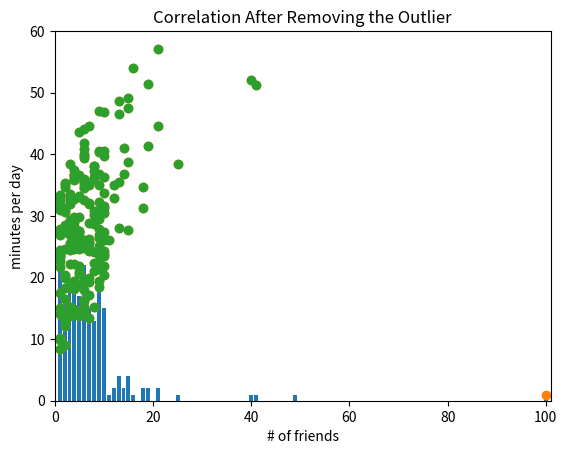

This chart was generated by the following Python code:
# coding: utf-8
num_friends = [100.0,49,41,40,25,21,21,19,19,18,18,16,15,15,15,15,14,14,13,13,13,13,12,12,11,10,10,10,10,10,10,10,10,10,10,10,10,10,10,10,9,9,9,9,9,9,9,9,9,9,9,9,9,9,9,9,9,9,8,8,8,8,8,8,8,8,8,8,8,8,8,7,7,7,7,7,7,7,7,7,7,7,7,7,7,7,6,6,6,6,6,6,6,6,6,6,6,6,6,6,6,6,6,6,6,6,6,6,5,5,5,5,5,5,5,5,5,5,5,5,5,5,5,5,5,4,4,4,4,4,4,4,4,4,4,4,4,4,4,4,4,4,4,4,4,3,3,3,3,3,3,3,3,3,3,3,3,3,3,3,3,3,3,3,3,2,2,2,2,2,2,2,2,2,2,2,2,2,2,2,2,2,1,1,1,1,1,1,1,1,1,1,1,1,1,1,1,1,1,1,1,1,1,1]

from collections import Counter

import matplotlib.pyplot as plt

friend_counts = Counter(num_friends)
xs = range(101)   # largest value is 100


for friend, count in friend_counts.most_common(5):
    print(f"this is friend: {friend}, and this is count: {count}")
    
ys = [friend_counts[x] for x in xs]
plt.bar(xs, ys)
plt.axis([0, 101, 0, 25])
plt.title("Histogram of Friend Counts")
plt.xlabel("# of friends")
plt.ylabel("# of people")
plt.show()


len(num_friends)
num_points = len(num_friends)
largest_value = max(num_friends)
smallest_value = min(num_friends)
largest_value
smallest_value
sorted_values = sorted(num_friends)
smallest_value = sorted_values[0]
smallest_value
second_smallest_value = sorted_values[1]
second_largest_value = sorted_values[-2]
second_largest_value

# Central Tendencies

assert second_largest_value == 49

from typing import List

def mean(xs: List[float]) -> float:
    return sum(xs) / len(xs)
    
mean(xs)
mean(num_friends)
assert 7.3333 < mean(num_friends) < 7.3334

# The underscores indicate that these are "private" functions, as they're
# intended to be called by our median function, but not by other people
# using our statistics library

def _median_even(xs: List[float]) -> float:
    """If len(xs) is even, it's the average of the middle two elements"""
    sorted_xs = sorted(xs)
    hi_midpoint = len(xs) // 2   # e.g. length 4 => hi_midpoint 2
    return (sorted_xs[hi_midpoint - 1] + sorted_xs[hi_midpoint]) / 2
    
    
def _median_odd(xs: List[float]) -> float:
    """If len(xs) is odd, its the middle element"""
    return sorted(xs)[len(xs) // 2]
    
def median(v: List[float]) -> float:
    """Finds the 'middle-most' value of v"""
    return _median_even(v) if len(v) % 2 == 0 else _median_odd(v)
    
assert median([1,10,2,9,5]) == 5
assert median([1, 9, 2, 10]) == (2 + 9) / 2


def quantile(xs: List[float], p: float) -> float:
    """Returns the pth-percentile value in x"""
    p_index = int(p * len(xs))
    return sorted(xs)[p_index]
    
assert quantile(num_friends, 0.10) == 1
assert quantile(num_friends, 0.25) == 3
assert quantile(num_friends, 0.75) == 9
assert quantile(num_friends, 0.90) == 13


def mode(x: List[float]) -> List[float]:
    """Returns a list, since there might be more than one mode"""
    counts = Counter(x)
    max_count = max(counts.values())
    return [x_i for x_i, count in counts.items() if count == max_count]
    

assert set(mode(num_friends)) == {1, 6}


# Dispersion
# range already means something in Python, so we'll use a different name

def data_range(xs: List[float]) -> float: 
    return max(xs) - min(xs)
    
assert data_range(num_friends) == 99

# variance

from typing import List

Vector = List[float]

# see vectors.py in chapter 4 for dot and sum_of_squares

def dot(v: Vector, w: Vector) -> float:
    """Computes v_1 * w_1 + ... + v_n * w_n"""
    assert len(v) == len(w), "vectors must be the same length"
    return sum(v_i * w_i for v_i, w_i in zip(v,w))
    
def sum_of_squares(v: Vector) -> float:
    """Returns v_1 * v_1 + ... + v_n * v_n"""
    return dot(v,v)
    
def de_mean(xs: List[float]) -> List[float]:
    """Translate xs by subtracting its mean (so the result has mean 0)"""
    x_bar = mean(xs)
    return [x - x_bar for x in xs]
    
def variance(xs: List[float]) -> float:
    """Almost the average squared deviation from the mean"""
    assert len(xs) >= 2, "variance requires at least two elements"
    n = len(xs)
    deviations = de_mean(xs)
    return sum_of_squares(deviations) / (n - 1)
    
assert 81.54 < variance(num_friends) < 81.55


import math

def standard_deviation(xs: List[float]) -> float:
    """The standard deviation is the square root of the variance"""
    return math.sqrt(variance(xs))
    
assert 9.02 < standard_deviation(num_friends) < 9.04

def interquartile_range(xs: List[float]) -> float: 
    """Returns the difference between the 75%-ile and the 25%-ile"""
    return quantile(xs, 0.75) - quantile(xs, 0.25)
    
assert interquartile_range(num_friends) == 6

# Correlation

# variance measures how a single variable deviates from the mean
# covariance measures how two variables vary in tandem from their mean

daily_minutes = [1,68.77,51.25,52.08,38.36,44.54,57.13,51.4,41.42,31.22,34.76,54.01,38.79,47.59,49.1,27.66,41.03,36.73,48.65,28.12,46.62,35.57,32.98,35,26.07,23.77,39.73,40.57,31.65,31.21,36.32,20.45,21.93,26.02,27.34,23.49,46.94,30.5,33.8,24.23,21.4,27.94,32.24,40.57,25.07,19.42,22.39,18.42,46.96,23.72,26.41,26.97,36.76,40.32,35.02,29.47,30.2,31,38.11,38.18,36.31,21.03,30.86,36.07,28.66,29.08,37.28,15.28,24.17,22.31,30.17,25.53,19.85,35.37,44.6,17.23,13.47,26.33,35.02,32.09,24.81,19.33,28.77,24.26,31.98,25.73,24.86,16.28,34.51,15.23,39.72,40.8,26.06,35.76,34.76,16.13,44.04,18.03,19.65,32.62,35.59,39.43,14.18,35.24,40.13,41.82,35.45,36.07,43.67,24.61,20.9,21.9,18.79,27.61,27.21,26.61,29.77,20.59,27.53,13.82,33.2,25,33.1,36.65,18.63,14.87,22.2,36.81,25.53,24.62,26.25,18.21,28.08,19.42,29.79,32.8,35.99,28.32,27.79,35.88,29.06,36.28,14.1,36.63,37.49,26.9,18.58,38.48,24.48,18.95,33.55,14.24,29.04,32.51,25.63,22.22,19,32.73,15.16,13.9,27.2,32.01,29.27,33,13.74,20.42,27.32,18.23,35.35,28.48,9.08,24.62,20.12,35.26,19.92,31.02,16.49,12.16,30.7,31.22,34.65,13.13,27.51,33.2,31.57,14.1,33.42,17.44,10.12,24.42,9.82,23.39,30.93,15.03,21.67,31.09,33.29,22.61,26.89,23.48,8.38,27.81,32.35,23.84]

daily_hours = [dm / 60 for dm in daily_minutes]

def covariance(xs: List[float], ys: List[float]) -> float:
    assert len(xs) == len(ys), "xs and ys must have same number of elements"
    return dot(de_mean(xs), de_mean(ys)) / (len(xs) - 1)

assert 22.42 < covariance(num_friends, daily_minutes) < 22.43
assert 22.42 / 60 < covariance(num_friends, daily_hours) < 22.43 / 60

# covariance is hard to interpret - unit input can be hard to interpret & hard to say what counts as a 'large' covariance
# on the other hand, correlations are 'unit less' and lie between -1 and 1


def correlation(xs: List[float], ys: List[float]) -> float:
    """Measures how much xs and ys vary in tandem about their means"""
    stdev_x = standard_deviation(xs)
    stdev_y = standard_deviation(ys)
    if stdev_x > 0 and stdev_y > 0:
        return covariance(xs,ys) / stdev_x / stdev_y
    else:
        return 0 # if no variation, correlation is zero

assert 0.24 < correlation(num_friends, daily_minutes) < 0.25
assert 0.24 < correlation(num_friends, daily_hours) < 0.25

# correlations are sensitive to outliers

# find index of person with 100 friends - assign to outlier
outlier = num_friends.index(100)

# remove outlier from num_friends, call it num_friends_good
num_friends_good = [x for i, x in enumerate(num_friends) if i != outlier]

# remove corresponding outlier index daily minutes and daily daily_hours
daily_minutes_good = [x for i, x in enumerate(daily_minutes) if i != outlier]
daily_hours_good = [dm / 60 for dm in daily_minutes_good]

# assert higher correlation once outlier remove
assert 0.57 < correlation(num_friends_good, daily_minutes_good) < 0.58
assert 0.57 < correlation(num_friends_good, daily_hours_good) < 0.58


# with outlier

plt.scatter(num_friends, daily_minutes)
plt.axis([0, 101, 0, 101])
plt.title("Correlation Before Removing the Outlier")
plt.xlabel("# of friends")
plt.ylabel("minutes per day")
plt.show()


# remove outlier

plt.scatter(num_friends_good, daily_minutes_good)
plt.axis([0, 101, 0, 60])
plt.title("Correlation After Removing the Outlier")
plt.xlabel("# of friends")
plt.ylabel("minutes per day")
plt.show()

